5-way image classification set "data" from GitHub (StanRemus15/Leaf-AI-Sistem-informatic-bazat-pe-deep-learning-pentru-a-detecta-bolile-foliare-ale-castravetilor); label vocabulary: anthracnose, bacterial wilt, downy mildew, gummy stem blight, healthy.

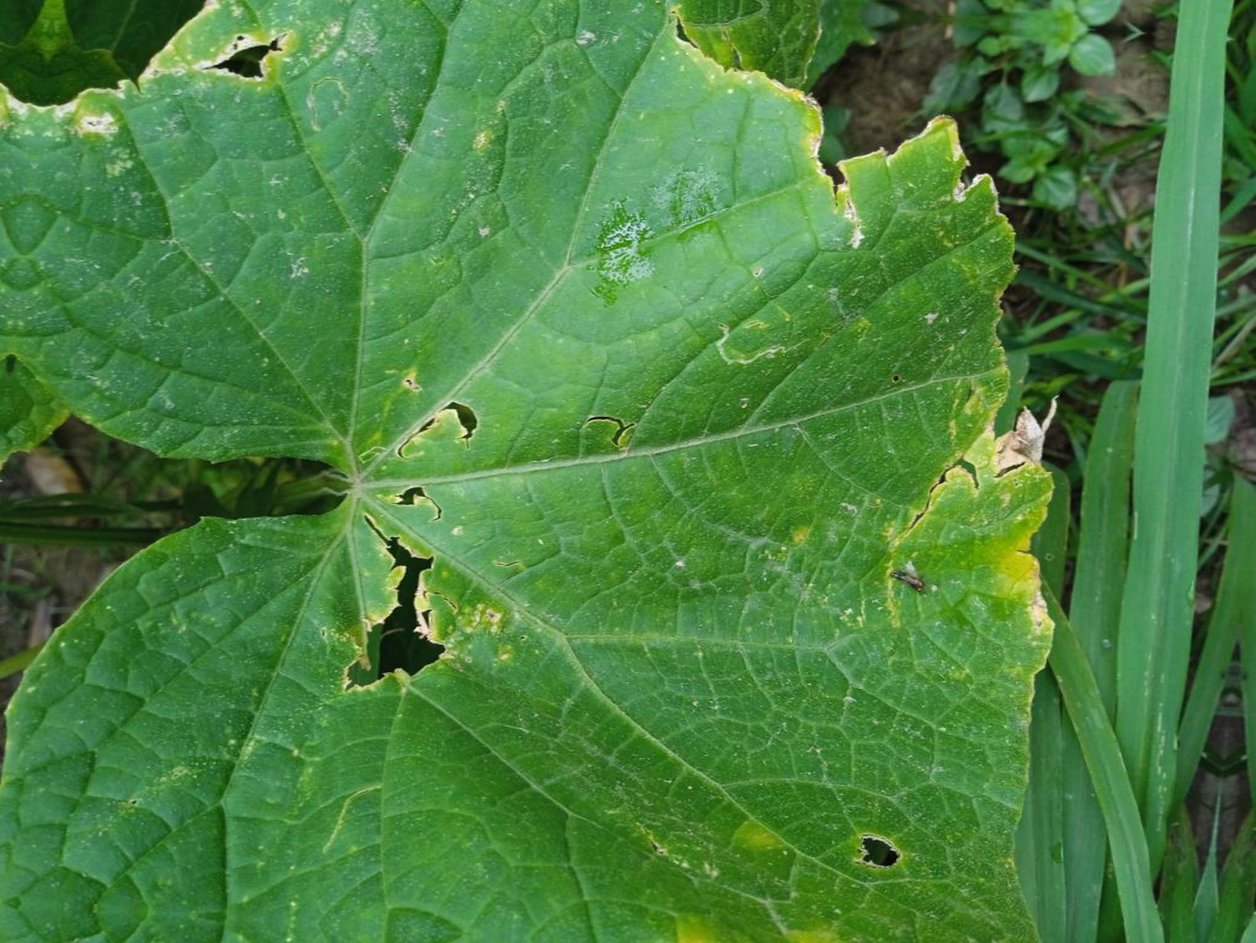
Label: anthracnose

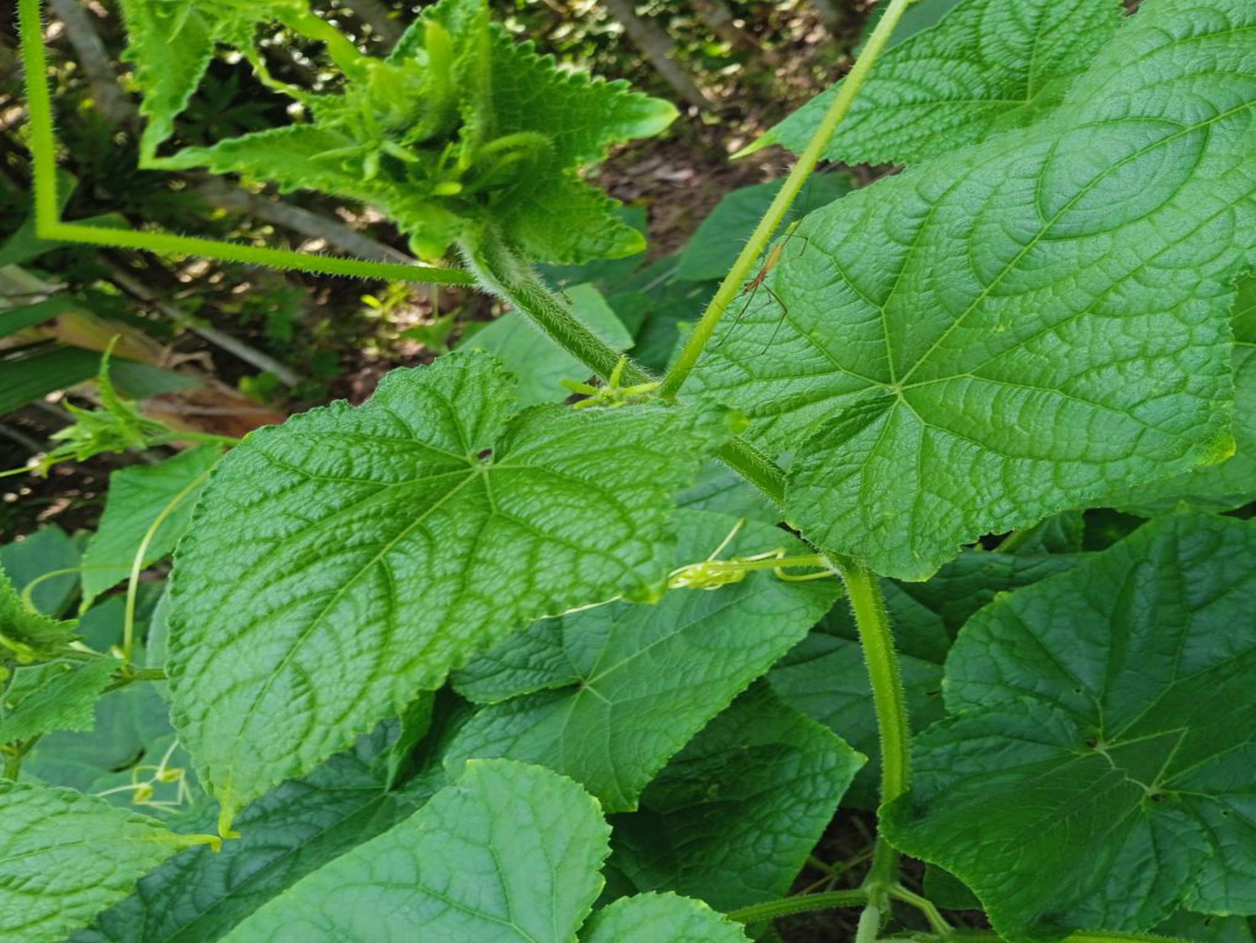
Label: healthy

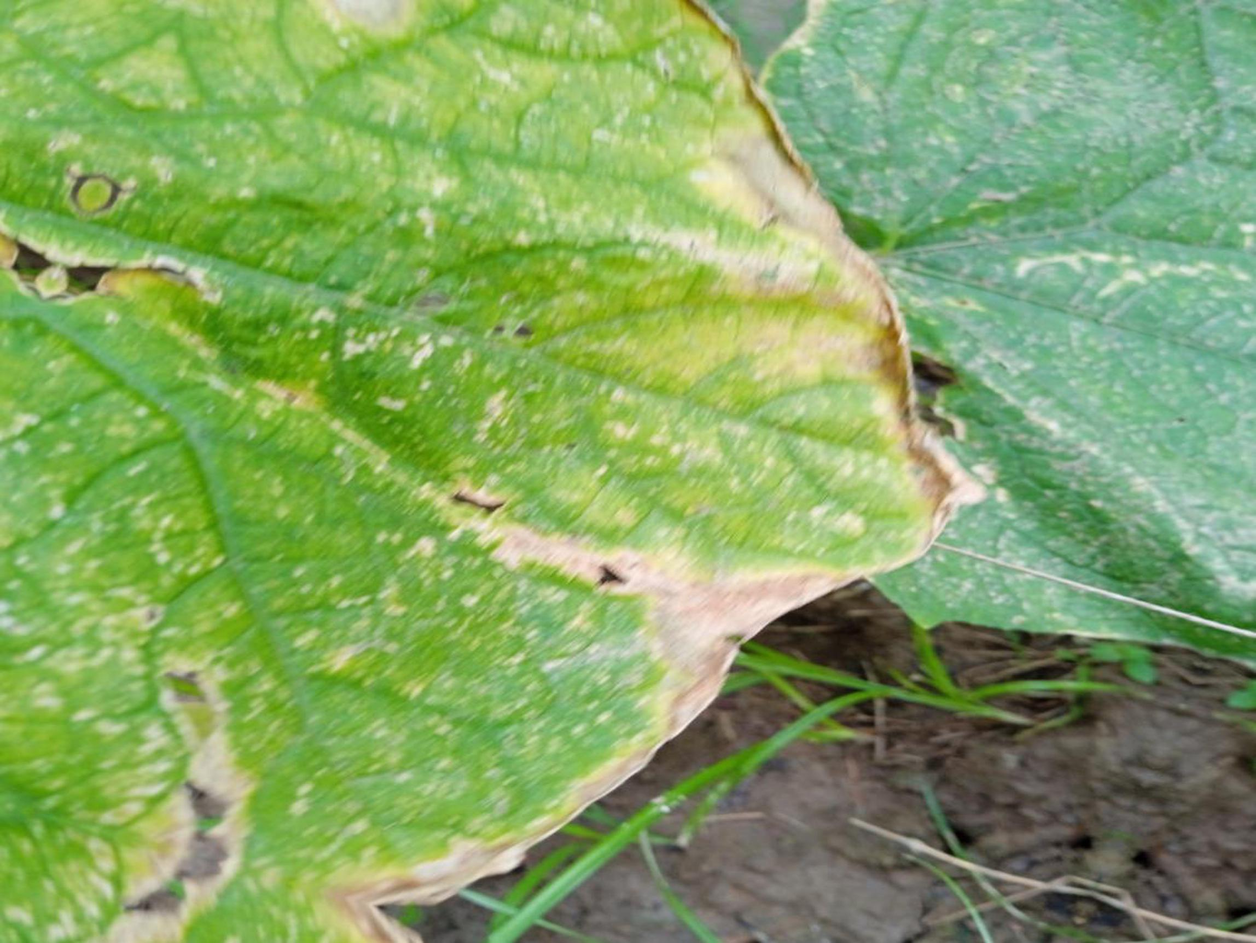
Label: gummy stem blight

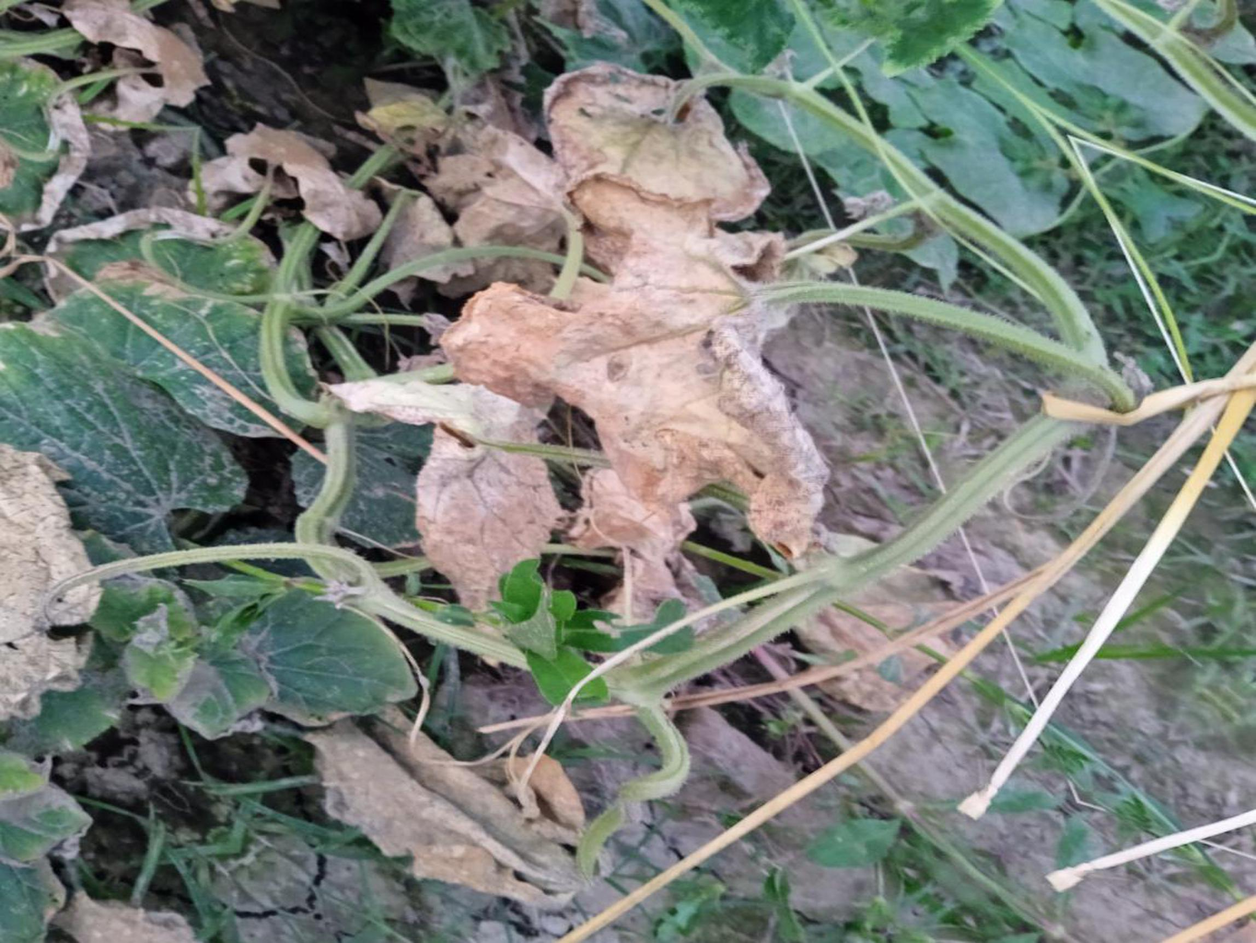
Label: bacterial wilt

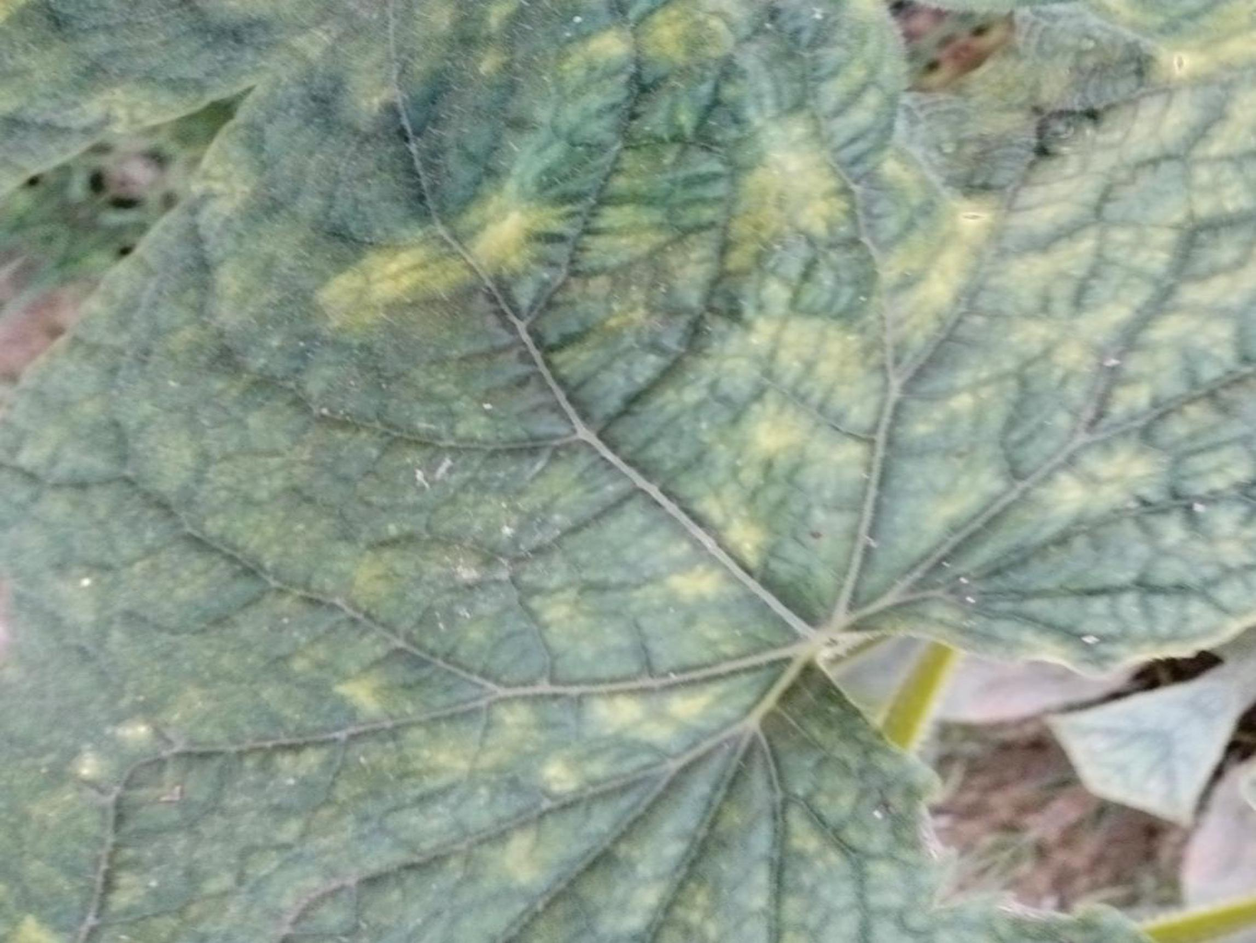
Label: downy mildew

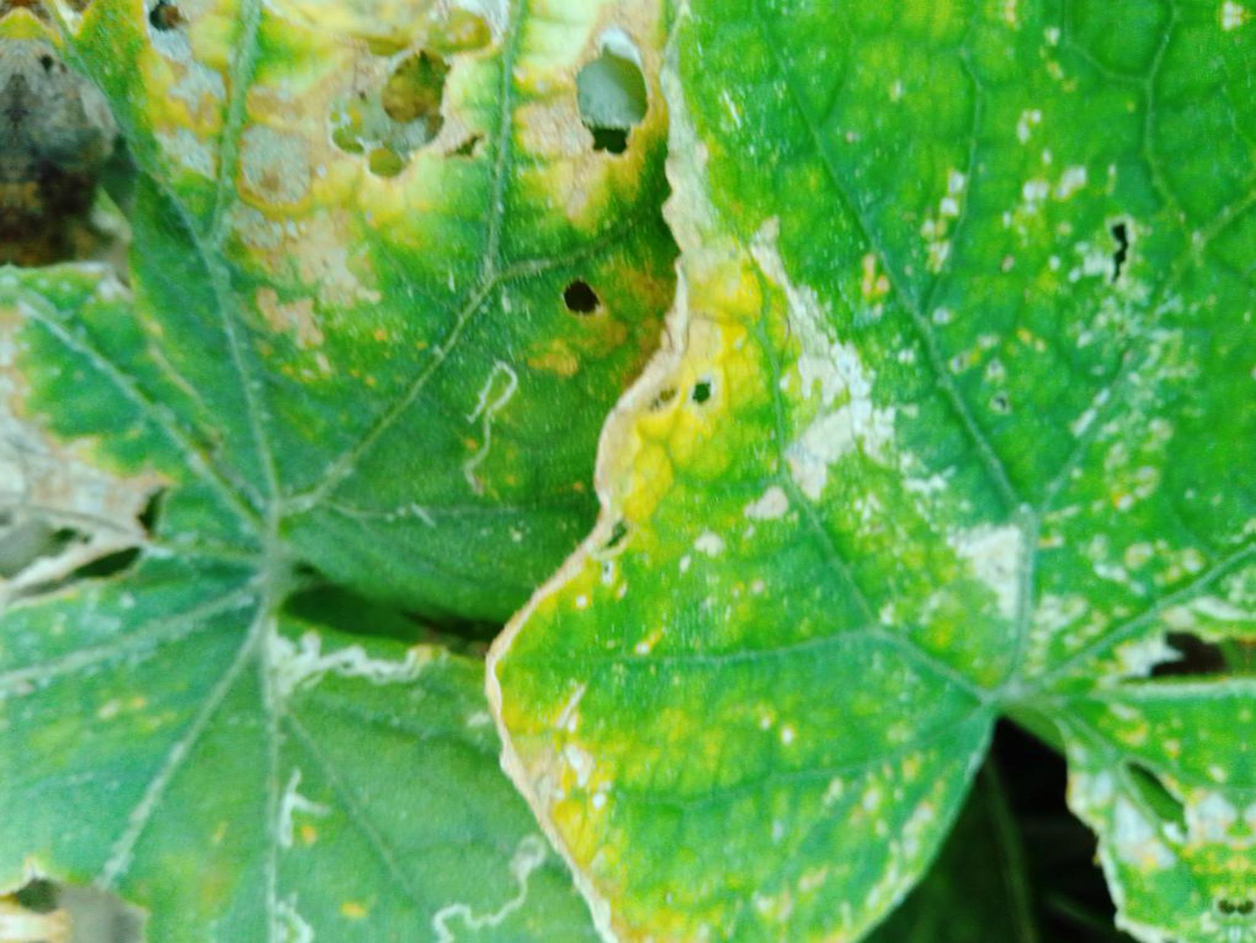
Label: anthracnose
